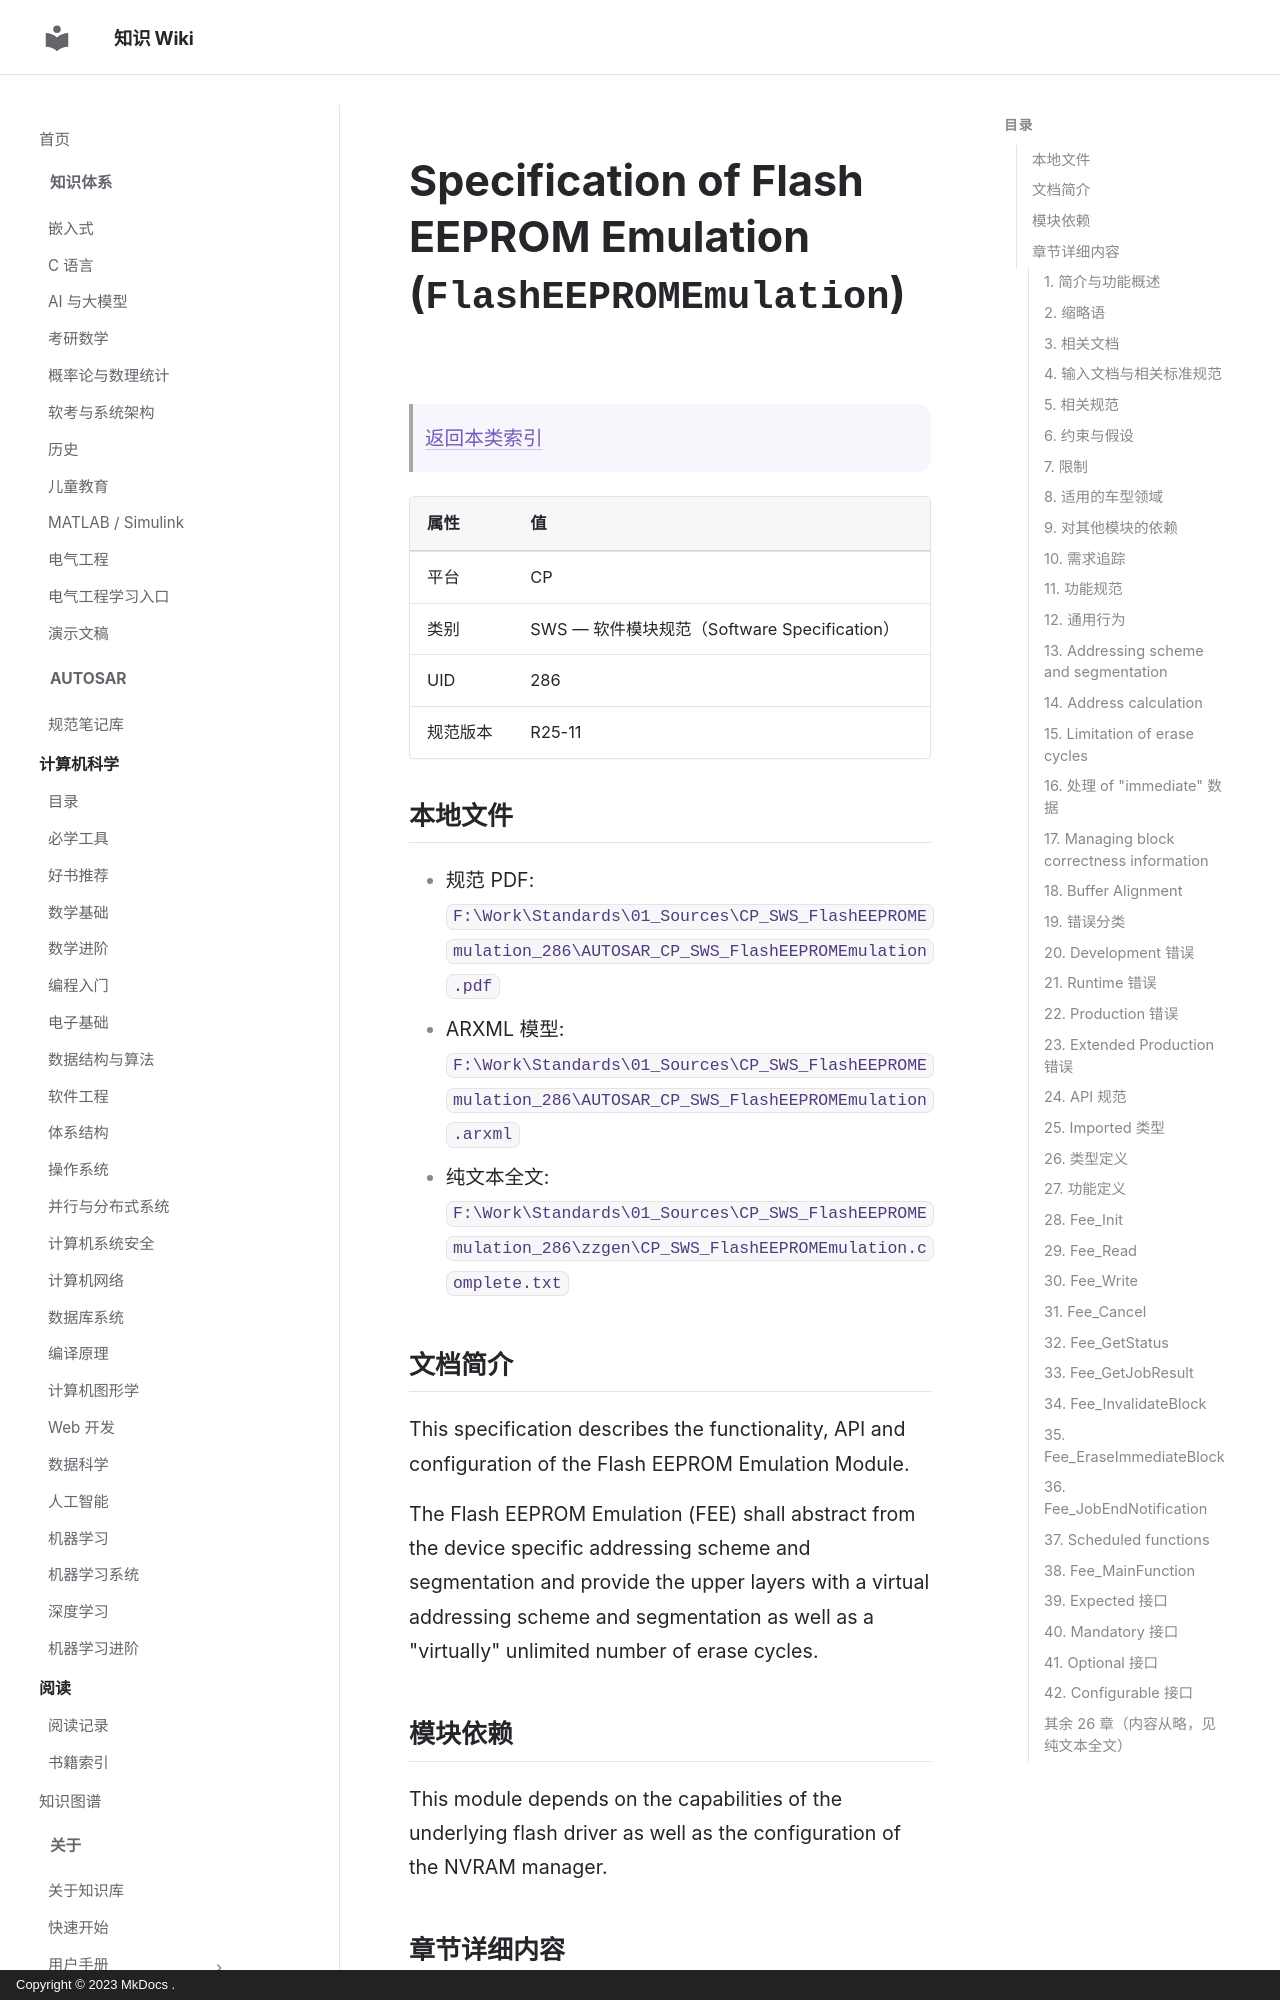

repository: ilikui/wiki · page: types/autosar/specs/CP/SWS/FlashEEPROMEmulation/index.html · generator: mkdocs · copyright: Copyright © 2023 MkDocs .

# Specification of Flash EEPROM Emulation (`FlashEEPROMEmulation`)

> [返回本类索引](index.md)

| 属性 | 值 |
|---|---|
| 平台 | CP |
| 类别 | SWS — 软件模块规范（Software Specification） |
| UID | 286 |
| 规范版本 | R25-11 |

## 本地文件

- 规范 PDF: `F:\Work\Standards\01_Sources\CP_SWS_FlashEEPROMEmulation_286\AUTOSAR_CP_SWS_FlashEEPROMEmulation.pdf`
- ARXML 模型: `F:\Work\Standards\01_Sources\CP_SWS_FlashEEPROMEmulation_286\AUTOSAR_CP_SWS_FlashEEPROMEmulation.arxml`
- 纯文本全文: `F:\Work\Standards\01_Sources\CP_SWS_FlashEEPROMEmulation_286\zzgen\CP_SWS_FlashEEPROMEmulation.complete.txt`

## 文档简介

This specification describes the functionality, API and configuration of the Flash EEPROM Emulation Module.

The Flash EEPROM Emulation (FEE) shall abstract from the device specific addressing scheme and segmentation and provide the upper layers with a virtual addressing scheme and segmentation as well as a "virtually" unlimited number of erase cycles.

## 模块依赖

This module depends on the capabilities of the underlying flash driver as well as the configuration of the NVRAM manager.

## 章节详细内容

### 1. 简介与功能概述
*原文标题：Introduction and functional overview*

This specification describes the functionality, API and configuration of the Flash EEPROM Emulation Module.

The Flash EEPROM Emulation (FEE) shall abstract from the device specific addressing scheme and segmentation and provide the upper layers with a virtual addressing scheme and segmentation as well as a "virtually" unlimited number of erase cycles.
